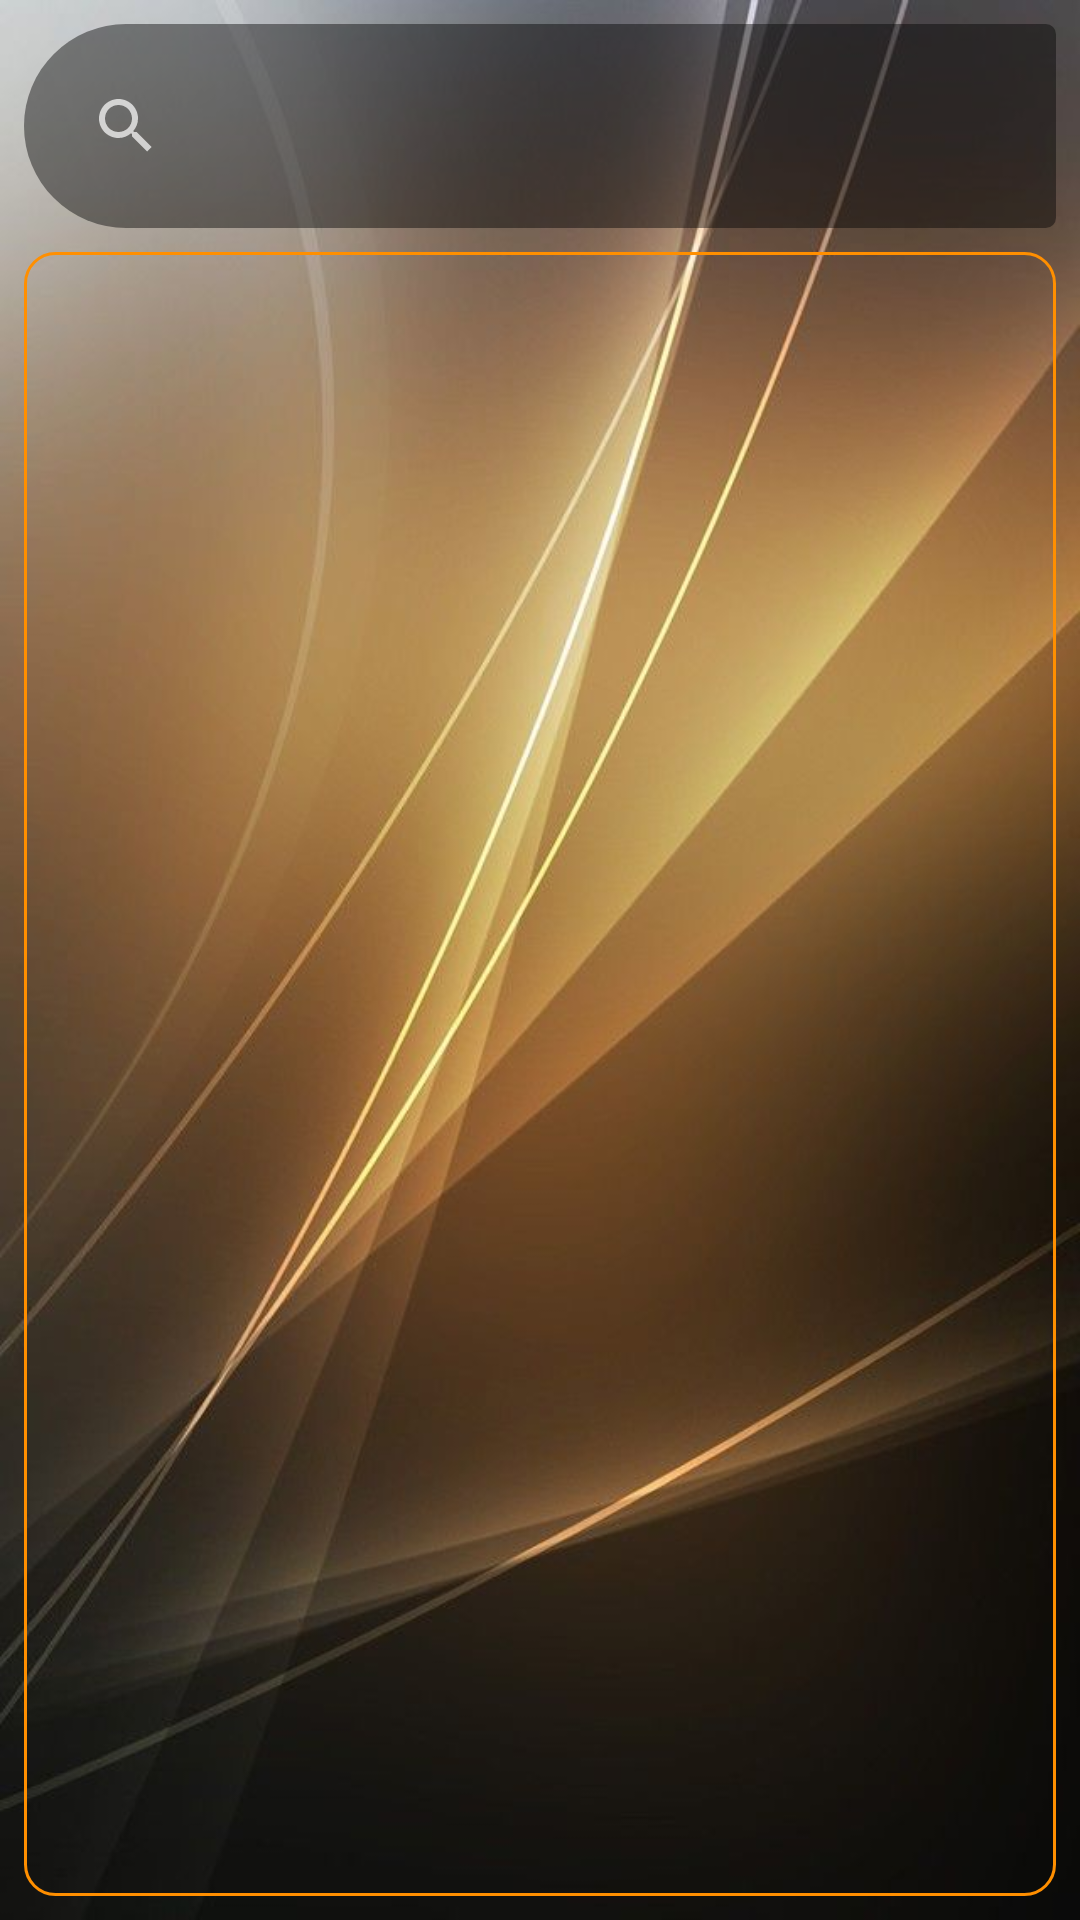

This screen was rendered from an Android layout file. Write that file and the resources it references.
<!-- AndroidManifest.xml: application theme AppTheme -->
<!-- res/layout/activity_customer_list.xml -->
<?xml version="1.0" encoding="utf-8"?>
<android.support.constraint.ConstraintLayout xmlns:android="http://schemas.android.com/apk/res/android"
    xmlns:app="http://schemas.android.com/apk/res-auto"
    xmlns:tools="http://schemas.android.com/tools"
    android:layout_width="match_parent"
    android:layout_height="match_parent"
    android:layoutDirection="ltr"
    android:background="@drawable/gold_background"
    tools:context=".activities.ProductListActivity">



    <android.support.v7.widget.RecyclerView
        android:id="@+id/rv_Customer"
        android:layout_width="0dp"
        android:layout_height="0dp"
        android:layout_marginLeft="8dp"
        android:layout_marginTop="8dp"
        android:layout_marginRight="8dp"
        android:layout_marginBottom="8dp"
        android:padding="4dp"
        android:scrollbars="vertical"
        android:background="@drawable/layout_border_round_bg_transparent"
        app:layout_constraintBottom_toBottomOf="parent"
        app:layout_constraintEnd_toEndOf="parent"
        app:layout_constraintStart_toStartOf="parent"
        app:layout_constraintTop_toBottomOf="@+id/searchViewCustomer" />



    <SearchView
        android:id="@+id/searchViewCustomer"
        android:layout_width="0dp"
        android:layout_height="wrap_content"
        android:layout_marginStart="8dp"
        android:layout_marginLeft="8dp"
        android:layout_marginTop="8dp"
        android:layout_marginEnd="8dp"
        android:layout_marginRight="8dp"
        android:autofillHints="@string/customer_Search_View"
        android:textSize="@dimen/H1"
        android:background="@drawable/text_view"
        android:contextClickable="true"
        android:queryHint="@string/customer_Search_View"
        android:textAlignment="center"
        app:layout_constraintEnd_toEndOf="parent"
        app:layout_constraintStart_toStartOf="parent"
        app:layout_constraintTop_toTopOf="parent" />

</android.support.constraint.ConstraintLayout>
<!-- resources referenced by this layout -->
<resources>
  <dimen name="H1">16sp</dimen>
  <!-- drawable gold_background: jpg bitmap (drawable, 44799 bytes) -->
  <!-- drawable layout_border_round_bg_transparent (drawable) -->
  <?xml version="1.0" encoding="UTF-8"?>
  <shape xmlns:android="http://schemas.android.com/apk/res/android">
      <solid android:color="@color/Transparent"/>
      <stroke android:width="1dip" android:color="@color/colorAccent" />
      <corners android:radius="10dip"/>
      <padding android:left="0dip" android:top="0dip" android:right="0dip" android:bottom="0dip" />
  </shape>
  <!-- drawable text_view (drawable) -->
  <?xml version="1.0" encoding="UTF-8"?>
  <shape xmlns:android="http://schemas.android.com/apk/res/android">
      <stroke
          android:width="0dp"
          android:color="@color/colorPrimary" />
  
      <solid android:color="@color/Black_Transparent" />
  
      <corners
          android:radius="5dp"
          android:topLeftRadius="50dp"
          android:bottomLeftRadius="50dp"
          />
      <padding android:left="10dp" android:top="10dp" android:right="10dp" android:bottom="10dp" />
      <margin android:left="0dp" android:top="10dp" android:right="0dp" android:bottom="50dp" />
  </shape>
  <string name="customer_Search_View">کد مشتری،نام مشتری</string>
  <style name="AppTheme" parent="Theme.AppCompat.NoActionBar">
          
          <item name="colorPrimary">@color/colorPrimary</item>
          <item name="colorPrimaryDark">@color/colorPrimaryDark</item>
          <item name="colorAccent">@color/colorAccent</item>
      </style>
  <color name="Transparent">#00000000</color>
  <color name="colorAccent">@color/Amber800</color>
  <color name="colorPrimary">#a2703d</color>
  <color name="Black_Transparent">#6E000000</color>
  <color name="colorPrimaryDark">#4f351c</color>
  <color name="Amber800">#FF8F00</color>
</resources>
